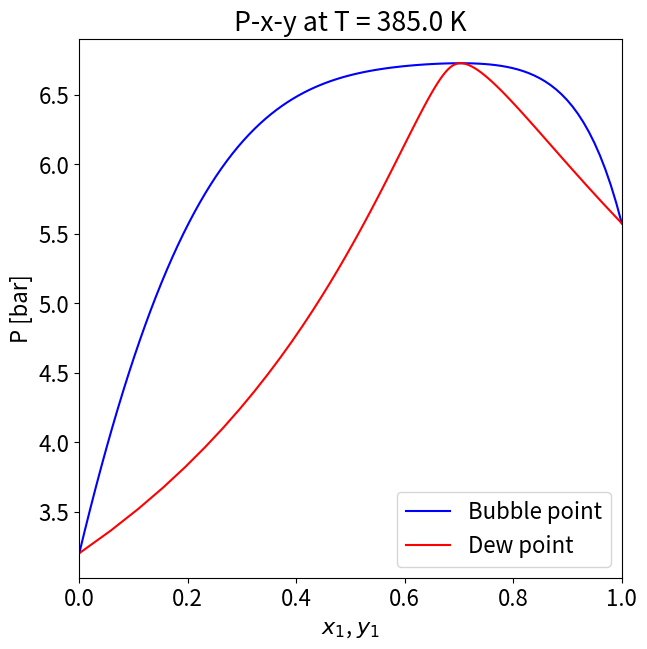
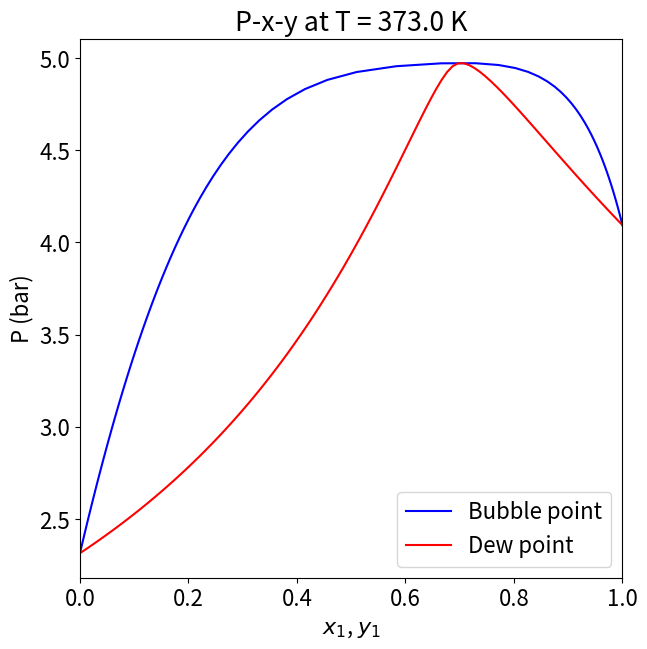
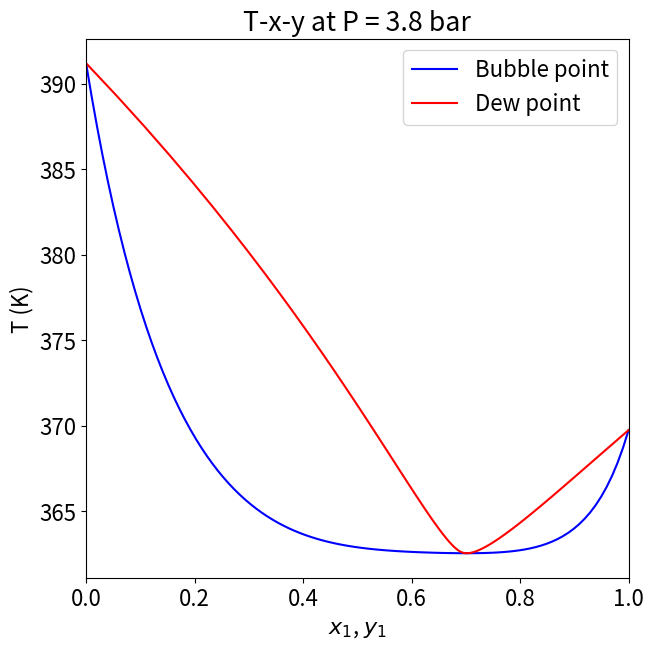
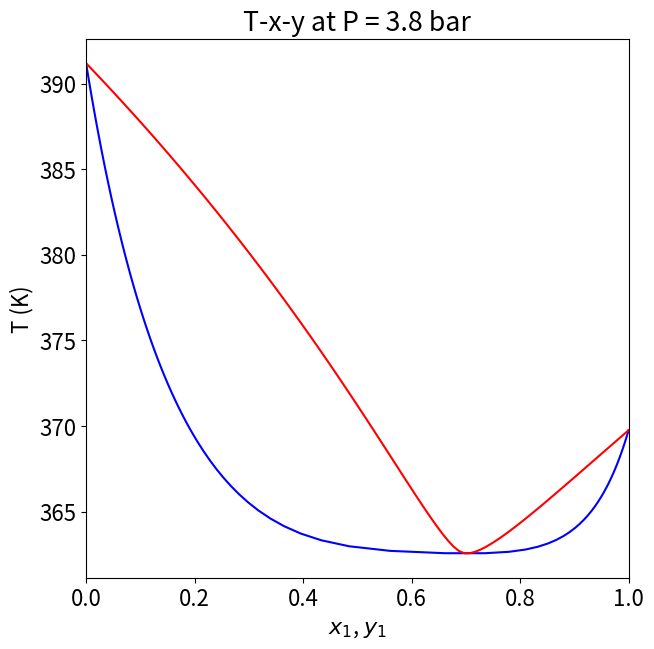
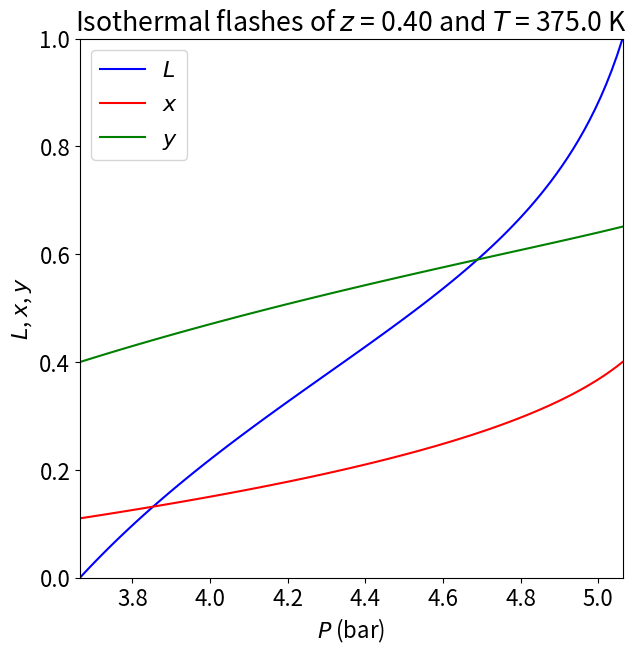
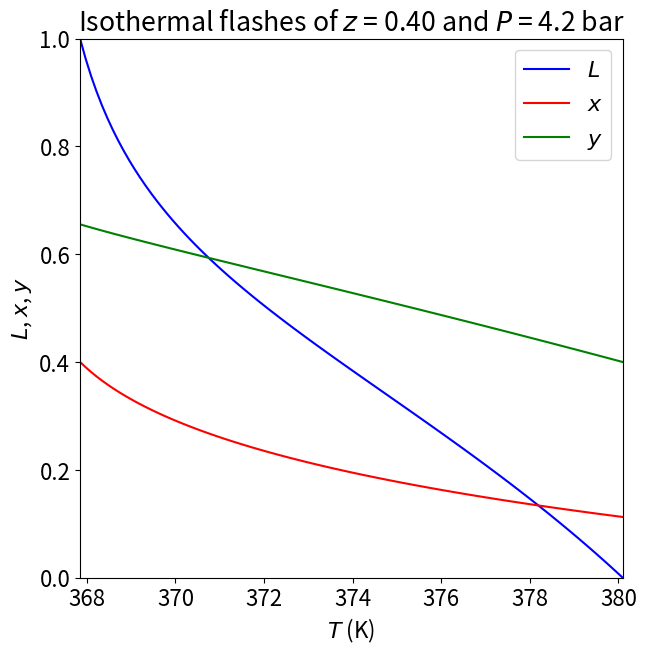

Reproduce these figures in Python, in order.

# # Low-P VLE Calculations and Diagrams
# 
# BUBP, DEWP, BUBT, DEWT, and Isothermal flash calculations with activity coefficients
# 
# [redacted]
# 
# Department of Chemical and Biological Engineering
# 
# Drexel University
import numpy as np
import matplotlib.pyplot as plt
from scipy.optimize import fsolve

R=8.314 # J/mol-K

# Antoine equation defintion. 
# 
# $$
# \ln P_i^{\rm vap} = A + \frac{B}{T+C}
# $$
# 
# You can compute $P_i^{\rm vap}$ at any $T$ by
# ```
# pv=pvap(T,ant_parms)
# ```
# 
# where `ant_params` is with keys 'A', 'B', and 'C', each of whose value is either a scalar or a list of values (for computing vapor pressure for two or more compounds at once).

def pvap(T,ant_parms):
    a,b,c=ant_parms['A'],ant_parms['B'],ant_parms['C']
    base=ant_parms.get('base','exp')
    if base=='exp':
        return np.exp(a+b/(T+c))
    else:
        return pow(base,a+b/(T+c))

# Two-constant activity coefficient models.  You can compute $\gamma_A$ and $\gamma_B$ at any $x_A$ by 
# ```
# gA,gB=acm(x,T,acm_parms)
# ```
# where `acm_parms` is a dictionary where the value of the key 'TYPE' is one of `RAOULT`, `VANLAAR` or `TWO-CONSTANT MARGULES`.  Other entries hold required parameters:
#    - RAOULT:  No parameters
#    - VANLAAR: 'ALPHA' and 'BETA'
#    - TWO-CONSTANT MARGULES: 'A' and 'B'.

def acm(x,T,acm_parms,ep=1.e-6):
    model_type=acm_parms['TYPE']
    if model_type=='RAOULT':
        return 1,1
    elif model_type=='VANLAAR':
        a,b=acm_parms['ALPHA'],acm_parms['BETA']
        return np.exp(a/(1+a/b*x/(1-x+ep))**2),np.exp(b/(1+b/a*(1-x)/(x+ep))**2)
    elif model_type=='TWO-CONSTANT MARGULES':
        RT=R*T
        a,b=acm_parms['A'],acm_parms['B']
        return np.exp((a+3*b)*(1-x)**2/RT+(-4*b)*(1-x)**3/RT),np.exp((a-3*b)*x**2/RT+4*b*x**3/RT)
    else:
        return 1,1

# BUBP, DEWP, BUBT, DEWP, and isothermal flash calculations using an activity coefficient model.  Examples:
# 
# ```
# P,y=bubp(x,T,ant_parms,acm_parms)
# P,x=dewp(y,T,ant_parms,acm_parms)
# T,y=bubt(x,P,ant_parms,acm_parms)
# T,x=dewt(y,P,ant_parms,acm_parms)
# L,x,y=isothermal_flash(z,T,P,ant_parms,acm_parms)
# ```
# 
# All of `bubp()`, `dewp()`, `bubt()` and `dewt()` can handle array-like arguments at the first position.  `isothermal_flash()` can handled *one* array-like argument at any one of the first three positions.

def bubp(x,T,ant_parms,acm_parms):
    pv=pvap(T,ant_parms)
    gA,gB=acm(x,T,acm_parms)
    P=x*gA*pv[0]+(1-x)*gB*pv[1]
    y=x*gA*pv[0]/P
    return P,y

def dewp(y,T,ant_parms,acm_parms,xinit=0.1):
    def f_dewp(x,y,T,ant_parms,acm_parms):
        P,ycomp=bubp(x,T,ant_parms,acm_parms)
        return y-ycomp
    if hasattr(y,'__len__'): # requested DEWP curve along y
        x=np.zeros(len(y))
        P=np.zeros(len(y))
        for i in range(len(y)):
            x[i]=fsolve(f_dewp,xinit,args=(y[i],T,ant_parms,acm_parms))
            gA,gB=acm(x[i],T,acm_parms)
            pv=pvap(T,ant_parms)
            P[i]=x[i]*gA*pv[0]+(1-x[i])*gB*pv[1]
        return P,x
    else: # requested DEWP at one value of y only
        x=fsolve(f_dewp,xinit,args=(y,T,ant_parms,acm_parms))
        gA,gB=acm(x,T,acm_parms)
        pv=pvap(T,ant_parms)
        P=x*gA*pv[0]+(1-x)*gB*pv[1]
        return P.item(),x.item()

def bubt (x,P,ant_parms,acm_parms,Tinit=400):
    def f_bubt(T,P,x,ant_parms,acm_parms):
        Pcomp,y=bubp(x,T,ant_parms,acm_parms)
        return Pcomp-P
    if hasattr(x, "__len__"):  # BUBT curve along x
        T=np.zeros(len(x))
        y=np.zeros(len(x))
        for i in range(len(x)):
            T[i]=fsolve(f_bubt,Tinit,args=(P,x[i],ant_parms,acm_parms))
            pv=pvap(T[i],ant_parms)
            gA,gB=acm(x[i],T[i],acm_parms)
            y[i]=x[i]*gA*pv[0]/P
        return T,y
    else: # scalar calculation only
        T=fsolve(f_bubt,Tinit,args=(P,x,ant_parms,acm_parms))
        pv=pvap(T,ant_parms)
        gA,gB=acm(x,T,acm_parms)
        y=x*gA*pv[0]/P
        return T.item(),y.item()

def dewt(y,P,ant_parms,acm_parms,Tinit=400,xinit=0.1):
    def f_dewt(Tx,P,y,ant_parms,acm_parms):
        T,x=Tx
        Pcomp,ycomp=bubp(x,T,ant_parms,acm_parms)
        return ((Pcomp-P)**2,(ycomp-y)**2)
    if hasattr(y,'__len__'): # DEWT along y
        T=np.zeros(len(y))
        x=np.zeros(len(y))
        for i in range(len(y)):
            Tx=fsolve(f_dewt,(Tinit,xinit),args=(P,y[i],ant_parms,acm_parms))
            T[i],x[i]=Tx
            pv=pvap(T[i],ant_parms)
            gA,gB=acm(x[i],T[i],acm_parms)
            y[i]=x[i]*gA*pv[0]/P
        return T,x
    else:
        Tx=fsolve(f_dewt,(Tinit,xinit),args=(P,y,ant_parms,acm_parms))
        T,x=Tx
        return T.item(),x.item()

def isothermal_flash_scalar(z,T,P,ant_parms,acm_parms,Linit=0.5,xinit=0.1):
    def f_isoflash(Lx,z,T,P,ant_parms,acm_parms):
        pv=pvap(T,ant_parms)
        L,tx=Lx
        gA,gB=acm(tx,T,acm_parms)
        KA=gA*pv[0]/P
        KB=gB*pv[1]/P
        xA=z/(L+KA*(1-L))
        xB=(1-z)/(L+KB*(1-L))
        yA=KA*xA
        yB=KB*xB
        e1=(xA-tx)**2+(xB-(1-tx))**2
        e2=(yA+yB-1)**2
        return (e1,e2)
    L,x=fsolve(f_isoflash,(Linit,xinit),args=(z,T,P,ant_parms,acm_parms))
    pv=pvap(T,ant_parms)
    gA,gB=acm(x,T,acm_parms)
    KA=gA*pv[0]/P
    y=KA*x
    return L.item(),x.item(),y.item()   

def isothermal_flash(z,T,P,ant_parms,acm_parms,Linit=0.5,xinit=0.1):
    if hasattr(T,'__len__') and not hasattr(P,'__len__') and not hasattr(z,'__len__'):
        L=np.zeros(len(T))
        x=np.zeros(len(T))
        y=np.zeros(len(T))
        for i in range(len(T)):
            L[i],x[i],y[i]=isothermal_flash_scalar(z,T[i],P,ant_parms,acm_parms,Linit=Linit,xinit=xinit)
            Linit=L[i]
            xinit=x[i]
    elif hasattr(P,'__len__') and not hasattr(T,'__len__') and not hasattr(z,'__len__'):
        L=np.zeros(len(P))
        x=np.zeros(len(P))
        y=np.zeros(len(P))
        for i in range(len(P)):
            L[i],x[i],y[i]=isothermal_flash_scalar(z,T,P[i],ant_parms,acm_parms,Linit=Linit,xinit=xinit)
            Linit=L[i]
            xinit=x[i]
    elif hasattr(z,'__len__') and not hasattr(P,'__len__') and not hasattr(T,'__len__'):
        L=np.zeros(len(z))
        x=np.zeros(len(z))
        y=np.zeros(len(z))
        for i in range(len(z)):
            L[i],x[i],y[i]=isothermal_flash_scalar(z[i],T,P,ant_parms,acm_parms,Linit=Linit,xinit=xinit)
            Linit=L[i]
            xinit=x[i]
    elif hasattr(P,'__len__') and  hasattr(T,'__len__'):
        print('Error: isothermal_flash() cannot handle array comprehension on both T[] and P[].')
    elif hasattr(T,'__len__') and  hasattr(z,'__len__'):
        print('Error: isothermal_flash() cannot handle array comprehension on both T[] and z[].')
    elif hasattr(z,'__len__') and  hasattr(P,'__len__'):
        print('Error: isothermal_flash() cannot handle array comprehension on both z[] and P[].')
    else: # scalar
        L,x,y=isothermal_flash_scalar(z, T, P, ant_parms, acm_parms, Linit=Linit, xinit=xinit)
    return L,x,y


if __name__=='__main__':
    # ## Examples
    # 
    # BUBP calculation at a specific $x_A$ and $T$:
    x_A=0.295
    T=385 # K
    acmp=dict(TYPE='TWO-CONSTANT MARGULES',A=2200,B=800)
    a=np.array([9.9,9.7])
    b=np.array([-2700,-2800])
    c=np.array([-55,-57])
    antp=dict(A=a,B=b,C=c)
    Pbub,y=bubp(x_A,T,antp,acmp)
    print('Bubble point at x = %.3f and %.1f K is %.3f bar, y = %.3f.'%(x_A,T,Pbub,y))

    # BUBT calculation at a specific $x_A$ and $P$:
    x_A = 0.4
    P = 3.0
    Tbub,y = bubt(x_A,P,antp,acmp)
    print('Bubble point at x = %.3f and %.3f bar is %.2f K, y = %.3f.'%(x_A,P,Tbub,y))

    # DEWP calculation at a specific $y_A$ and $T$:
    y_A = 0.4
    T = 373
    Pdew,x = dewp(y_A,T,antp,acmp)
    print('Dew point at y = %.3f and %.1f K is %.2f bar, x = %.3f.'%(y_A,T,Pdew,x))

    # DEWT calculation at a specific $y_A$ and $P$:
    y_A = 0.68
    P = 2.9764
    Tdew,x = dewt(y_A,P,antp,acmp)
    print('Dew point at y = %.3f and %.2f bar is %.2f K, x = %.3f.'%(y_A,P,Tdew,x))

    # P-x-y diagram construction using a series of BUBP calculations at a specific $T$:
    num_points=100
    x=np.linspace(0,1,num_points)
    #acmp=dict(TYPE='VANLAAR',ALPHA=1.117,BETA=2.02)
    acmp=dict(TYPE='TWO-CONSTANT MARGULES',A=5000,B=1000)
    a=np.array([9.9,9.7])
    b=np.array([-2700,-2800])
    c=np.array([-55,-57])
    antp=dict(A=a,B=b,C=c)

    T=385 # K
    P,y=bubp(x,T,antp,acmp)

    plt.rcParams.update({'font.size': 16})
    plt.figure(figsize=(7,7))
    plt.xlabel('$x_1$, $y_1$')
    plt.ylabel('P [bar]')
    plt.title('P-x-y at T = %.1f K'%T)
    plt.xlim([0,1])
    plt.plot(x,P,'b-',label='Bubble point')
    plt.plot(y,P,'r-',label='Dew point')
    plt.legend()
    plt.savefig('myPxy1.pdf')
    plt.show()

    # P-x-y diagram construction using a series of DEWP calculations at a specific $T$:
    num_points=100
    y=np.linspace(0,1,num_points)
    T=373
    P,x=dewp(y,T,antp,acmp)
    plt.rcParams.update({'font.size': 16})
    plt.figure(figsize=(7,7))
    plt.xlabel('$x_1$, $y_1$')
    plt.ylabel('P (bar)')
    plt.title('P-x-y at T = %.1f K'%T)
    plt.xlim([0,1])
    plt.plot(x,P,'b-',label='Bubble point')
    plt.plot(y,P,'r-',label='Dew point')
    plt.legend()
    plt.savefig('myPxy2.pdf')
    plt.show()

    # T-x-y diagram construction using a series of BUBT calculations at a specific $P$:
    num_points=100
    x=np.linspace(0,1,num_points)
    P=3.75
    T,y=bubt(x,P,antp,acmp)

    plt.rcParams.update({'font.size': 16})
    plt.figure(figsize=(7,7))
    plt.xlabel('$x_1$, $y_1$')
    plt.ylabel('T (K)')
    plt.title('T-x-y at P = %.1f bar'%P)
    plt.xlim([0,1])
    plt.plot(x,T,'b-',label='Bubble point')
    plt.plot(y,T,'r-',label='Dew point')
    plt.legend()
    plt.savefig('myTxy1.pdf')
    plt.show()

    # T-x-y diagram construction using a series of DEWT calculations at a specific $P$:
    num_points=100
    y=np.linspace(0,1,num_points)
    P=3.75
    T,x=dewt(y,P,antp,acmp)

    plt.rcParams.update({'font.size': 16})
    plt.figure(figsize=(7,7))
    plt.xlabel('$x_1$, $y_1$')
    plt.ylabel('T (K)')
    plt.title('T-x-y at P = %.1f bar'%P)
    plt.xlim([0,1])
    plt.plot(x,T,'b-',label='Bubble point')
    plt.plot(y,T,'r-',label='Dew point')
    plt.savefig('myTxy2.pdf')
    plt.show()

    # Single isothermal flash at specific $z$, $P$, and $T$:
    z=0.4
    P=3.8
    T=375
    L,x,y=isothermal_flash(z,T,P,antp,acmp,Linit=0.2)
    print('Isothermal flash of z = %.2f at %.1f bar and %.1f K gives L = %.2f, x = %.3f, and y = %.3f.'%(z,P,T,L,x,y))

    # Series of isothermal flashes of at specific $z$ and $T$ for $P_{\rm dew} \le P \le P_{\rm bub}$:
    T=375
    z=0.4
    Pdew,xdum=dewp(z,T,antp,acmp)
    Pbub,xdum=bubp(z,T,antp,acmp)
    P=np.linspace(Pdew,Pbub,100)

    L,x,y=isothermal_flash(z,T,P,antp,acmp,Linit=0.1,xinit=0.1)

    plt.rcParams.update({'font.size': 16})
    plt.figure(figsize=(7,7))
    plt.xlabel('$P$ (bar)')
    plt.ylabel('$L$, $x$, $y$')
    plt.title('Isothermal flashes of $z$ = %.2f and $T$ = %.1f K'%(z,T))
    plt.ylim([0,1])
    plt.xlim([Pdew,Pbub])
    plt.plot(P,L,'b-',label='$L$')
    plt.plot(P,x,'r-',label='$x$')
    plt.plot(P,y,'g-',label='$y$')
    plt.legend()
    plt.savefig('myFlashP.pdf')
    plt.show()

    # Series of isothermal flashes of at specific $z$ and $P$ for $T_{\rm bub} \le T \le T_{\rm dew}$:
    P=4.2
    z=0.4
    Tdew,xdum=dewt(z,P,antp,acmp)
    Tbub,xdum=bubt(z,P,antp,acmp)
    T=np.linspace(Tbub,Tdew,100)

    L,x,y=isothermal_flash(z,T,P,antp,acmp,Linit=0.1,xinit=0.1)

    plt.rcParams.update({'font.size': 16})
    plt.figure(figsize=(7,7))
    plt.xlabel('$T$ (K)')
    plt.ylabel('$L$, $x$, $y$')
    plt.title('Isothermal flashes of $z$ = %.2f and $P$ = %.1f bar'%(z,P))
    plt.ylim([0,1])
    plt.xlim([Tbub,Tdew])
    plt.plot(T,L,'b-',label='$L$')
    plt.plot(T,x,'r-',label='$x$')
    plt.plot(T,y,'g-',label='$y$')
    plt.legend()
    plt.savefig('myFlashT.pdf')
    plt.show()
